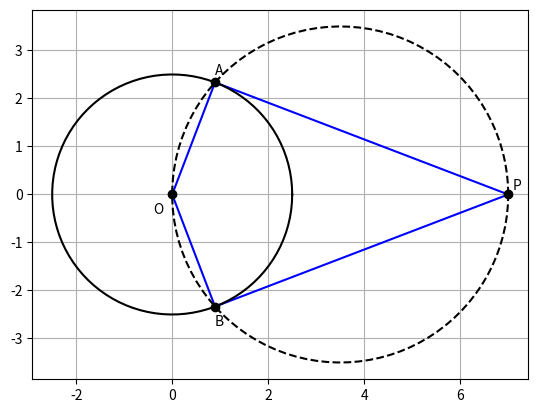

Write Python code to recreate this figure. (Note: this script raises an exception after producing the figure.)
# CBSE (Class 10) -- Q31: circle of radius 2.5 cm, point P at 7 cm from the centre.
# Construct the pair of tangents from P to the circle.
import numpy as np
import numpy.linalg as LA
import matplotlib.pyplot as plt

def line_gen(P, Q):
    return P + (Q - P)*np.linspace(0, 1, 20)

def circ_gen(O, r):
    t = np.linspace(0, 2*np.pi, 100)
    return O + r*np.vstack((np.cos(t), np.sin(t)))

O = np.array([[0], [0]])
P = np.array([[7], [0]])
r = 2.5

# tangent points satisfy |x| = r and (x - O)^T (x - P) = 0,
# so x^T P = r^2 gives x1 = r^2/7
x1 = r**2/P[0, 0]
x2 = np.sqrt(r**2 - x1**2)
A = np.array([[x1], [x2]])
B = np.array([[x1], [-x2]])

print("PA =", LA.norm(P - A), " PB =", LA.norm(P - B), " OA.AP =", ((A - O).T @ (P - A))[0, 0])

M = (O + P)/2                               # circle on OP as diameter
for X, Y in [(P, A), (P, B), (O, A), (O, B)]:
    s = line_gen(X, Y)
    plt.plot(s[0], s[1], 'b')
c1 = circ_gen(O, r)
c2 = circ_gen(M, LA.norm(P - O)/2)
plt.plot(c1[0], c1[1], 'k')
plt.plot(c2[0], c2[1], 'k--')
for name, X, d in [('O', O, (-0.4, -0.4)), ('P', P, (0.1, 0.1)),
                   ('A', A, (0, 0.15)), ('B', B, (0, -0.4))]:
    plt.plot(X[0], X[1], 'ko')
    plt.annotate(name, (X[0, 0] + d[0], X[1, 0] + d[1]))
plt.axis('equal')
plt.grid()
plt.savefig('../figs/q31_tangents.png')
plt.show()
